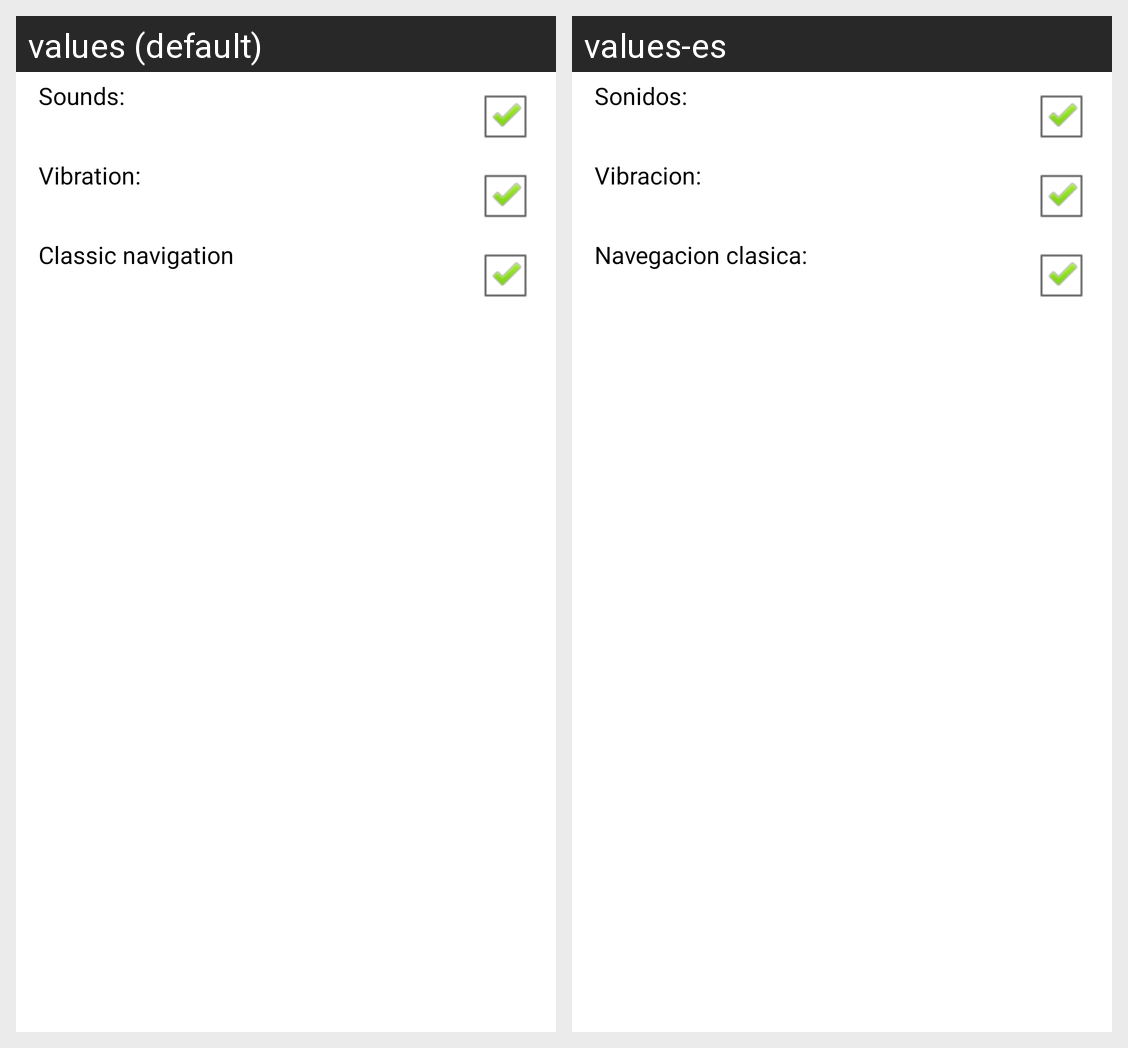

Here is an Android app screen in its default locale and in the app's own translations. Write out the translated-string differences for the strings that appear on this screen.
Android screen res/layout/settings.xml rendered under 2 locales, left to right: values (default), values-es. Device: Nexus 5 (rendered at 1080×1920; each locale shown at half size, 540×960, under a caption strip naming it); theme AppBaseTheme.
Strings drawn on this screen, with the default value and each locale's value (text and hints the layout hard-codes, and strings that could not be matched under every locale, appear in the picture but are not listed):

sound
  values: Sounds:
  values-es: Sonidos:

vibrate
  values: Vibration:
  values-es: Vibracion:

classic_nav
  values: Classic navigation
  values-es: Navegacion clasica:
